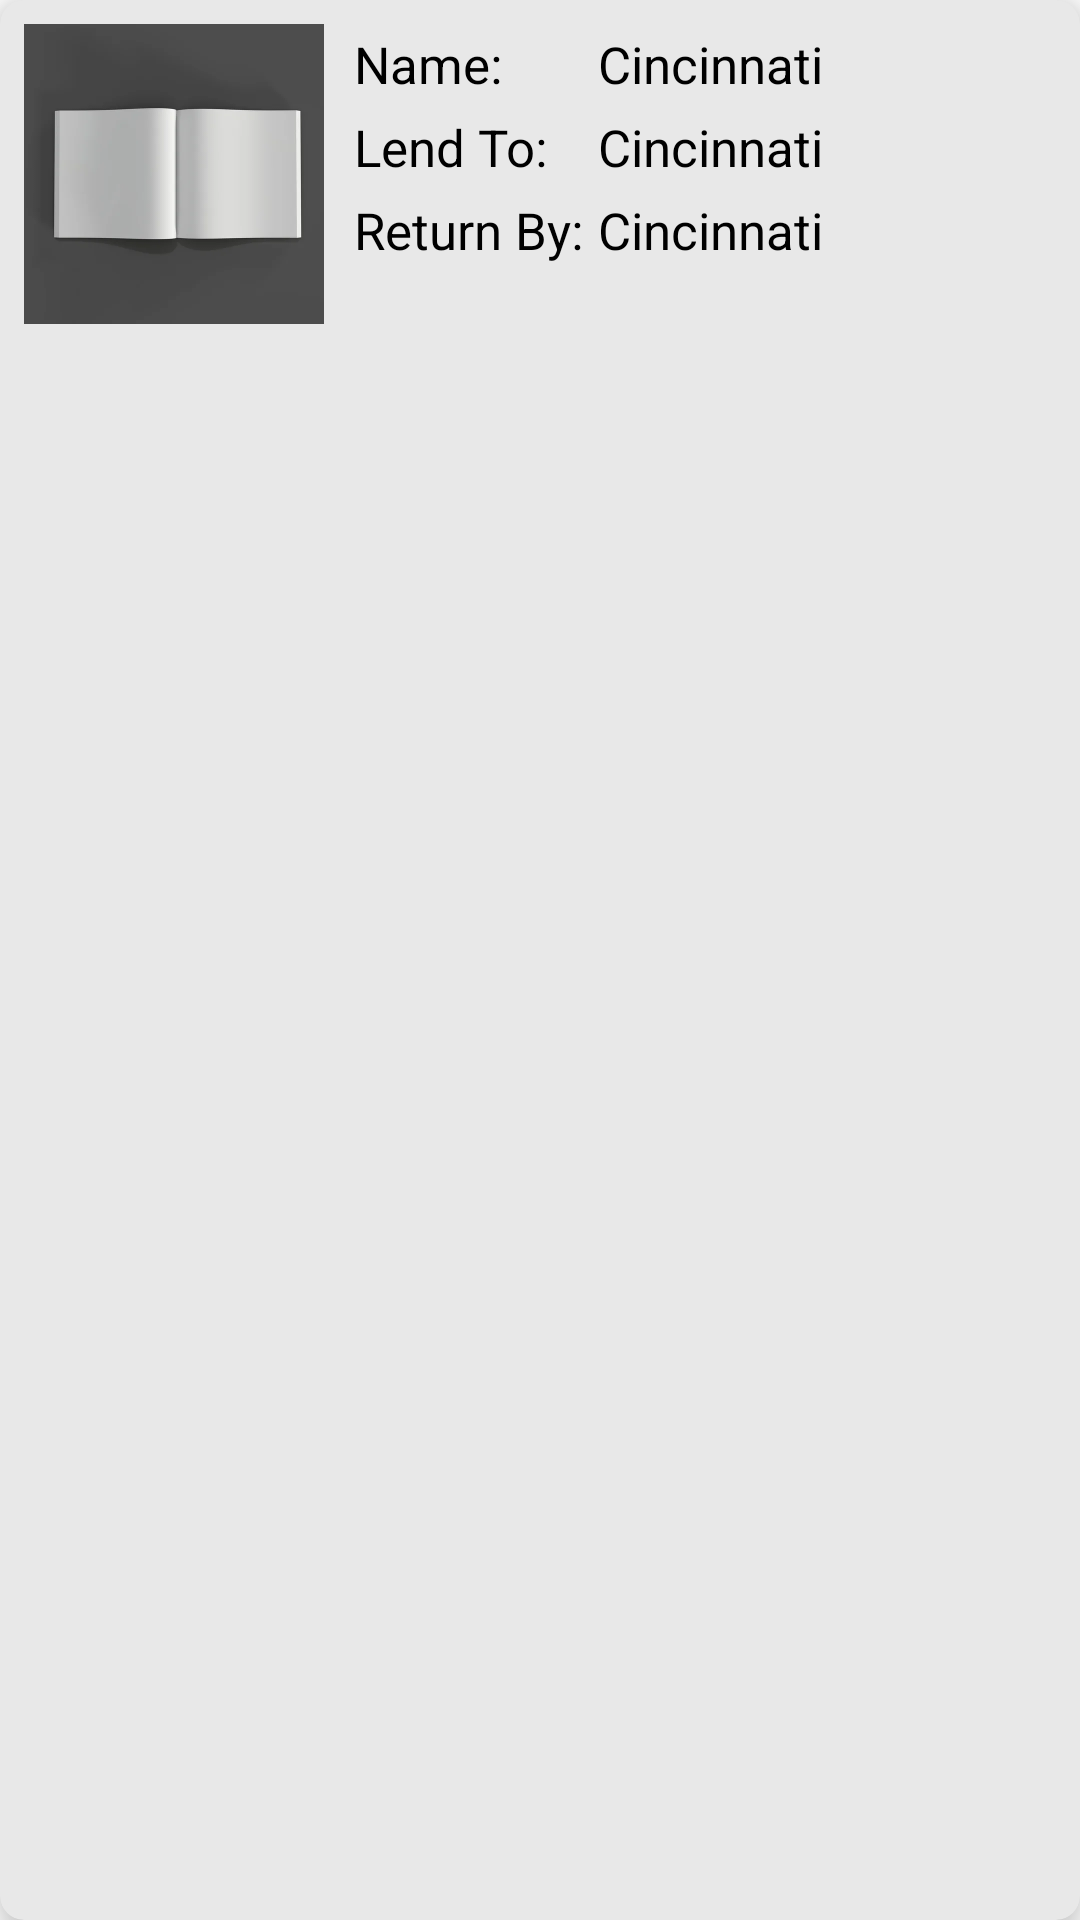

The Android layout XML behind this screen, and the referenced resources:
<!-- AndroidManifest.xml: application theme Theme.MyLittleLibrary -->
<!-- res/layout/book.xml -->
<?xml version="1.0" encoding="utf-8"?>
<androidx.cardview.widget.CardView xmlns:android="http://schemas.android.com/apk/res/android"
    xmlns:app="http://schemas.android.com/apk/res-auto"
    android:layout_width="match_parent"
    android:layout_height="wrap_content"
    android:layout_marginLeft="10dp"
    android:layout_marginTop="5dp"
    android:layout_marginRight="10dp"
    android:layout_marginBottom="10dp"
    android:backgroundTint="#E8E8E8"
    app:cardCornerRadius="8dp"
    app:cardElevation="8dp">

    <LinearLayout
        android:layout_width="match_parent"
        android:layout_height="wrap_content"
        android:orientation="horizontal"
        android:layout_margin="8dp">

        <ImageView
            android:layout_width="100dp"
            android:layout_height="100dp"
            android:src="@drawable/bookimage" />

        <LinearLayout
            android:layout_width="match_parent"
            android:layout_height="wrap_content"
            android:layout_marginVertical="2dp"
            android:layout_marginStart="10dp"
            android:layout_marginEnd="10dp"
            android:orientation="vertical">

            <LinearLayout
                android:layout_width="match_parent"
                android:layout_height="wrap_content"
                android:orientation="horizontal"
                android:paddingBottom="5dp">

                <TextView
                    android:layout_width="0dp"
                    android:layout_height="wrap_content"
                    android:layout_weight="0.4"
                    android:text="Name:"
                    android:textColor="@color/black"
                    android:textSize="17sp" />

                <TextView
                    android:id="@+id/textViewBookName"
                    android:layout_width="0dp"
                    android:layout_height="wrap_content"
                    android:layout_weight="0.7"
                    android:ems="10"
                    android:text="Cincinnati"
                    android:textColor="@color/black"
                    android:textSize="17sp" />

            </LinearLayout>

            <LinearLayout
                android:layout_width="match_parent"
                android:layout_height="wrap_content"
                android:orientation="horizontal"
                android:paddingBottom="5dp">

                <TextView
                    android:layout_width="0dp"
                    android:layout_height="wrap_content"
                    android:layout_weight="0.4"
                    android:text="Lend To:"
                    android:textColor="@color/black"
                    android:textSize="17sp" />

                <TextView
                    android:id="@+id/textViewLendTo"
                    android:layout_width="0dp"
                    android:layout_height="wrap_content"
                    android:layout_weight="0.7"
                    android:ems="10"
                    android:text="Cincinnati"
                    android:textColor="@color/black"
                    android:textSize="17sp" />

            </LinearLayout>

            <LinearLayout
                android:layout_width="fill_parent"
                android:layout_height="wrap_content"
                android:orientation="horizontal">

                <TextView
                    android:layout_width="0dp"
                    android:layout_height="wrap_content"
                    android:layout_weight="0.4"
                    android:text="Return By:"
                    android:textColor="@color/black"
                    android:textSize="17sp" />

                <TextView
                    android:id="@+id/textViewReturn"
                    android:layout_width="0dp"
                    android:layout_height="wrap_content"
                    android:layout_weight="0.7"
                    android:ems="10"
                    android:text="Cincinnati"
                    android:textColor="@color/black"
                    android:textSize="17sp" />

            </LinearLayout>

        </LinearLayout>

    </LinearLayout>


</androidx.cardview.widget.CardView>
<!-- resources referenced by this layout -->
<resources>
  <!-- drawable bookimage: jpeg bitmap (drawable-v24, 3036 bytes) -->
  <style name="Theme.MyLittleLibrary" parent="Theme.MaterialComponents.DayNight.DarkActionBar">
          
          <item name="colorPrimary">@color/purple_500</item>
          <item name="colorPrimaryVariant">@color/purple_700</item>
          <item name="colorOnPrimary">@color/white</item>
          
          <item name="colorSecondary">@color/teal_200</item>
          <item name="colorSecondaryVariant">@color/teal_700</item>
          <item name="colorOnSecondary">@color/black</item>
          
          <item name="android:statusBarColor" tools:targetApi="l">?attr/colorPrimaryVariant</item>
          
      </style>
  <!-- not gathered from this repository: default colours our renderer supplied (Android Studio template values) -->
  <color name="purple_500">#FF6200EE</color>
  <color name="purple_700">#FF3700B3</color>
  <color name="teal_200">#FF03DAC5</color>
  <color name="teal_700">#FF018786</color>
  <color name="black">#FF000000</color>
  <color name="white">#FFFFFFFF</color>
</resources>
